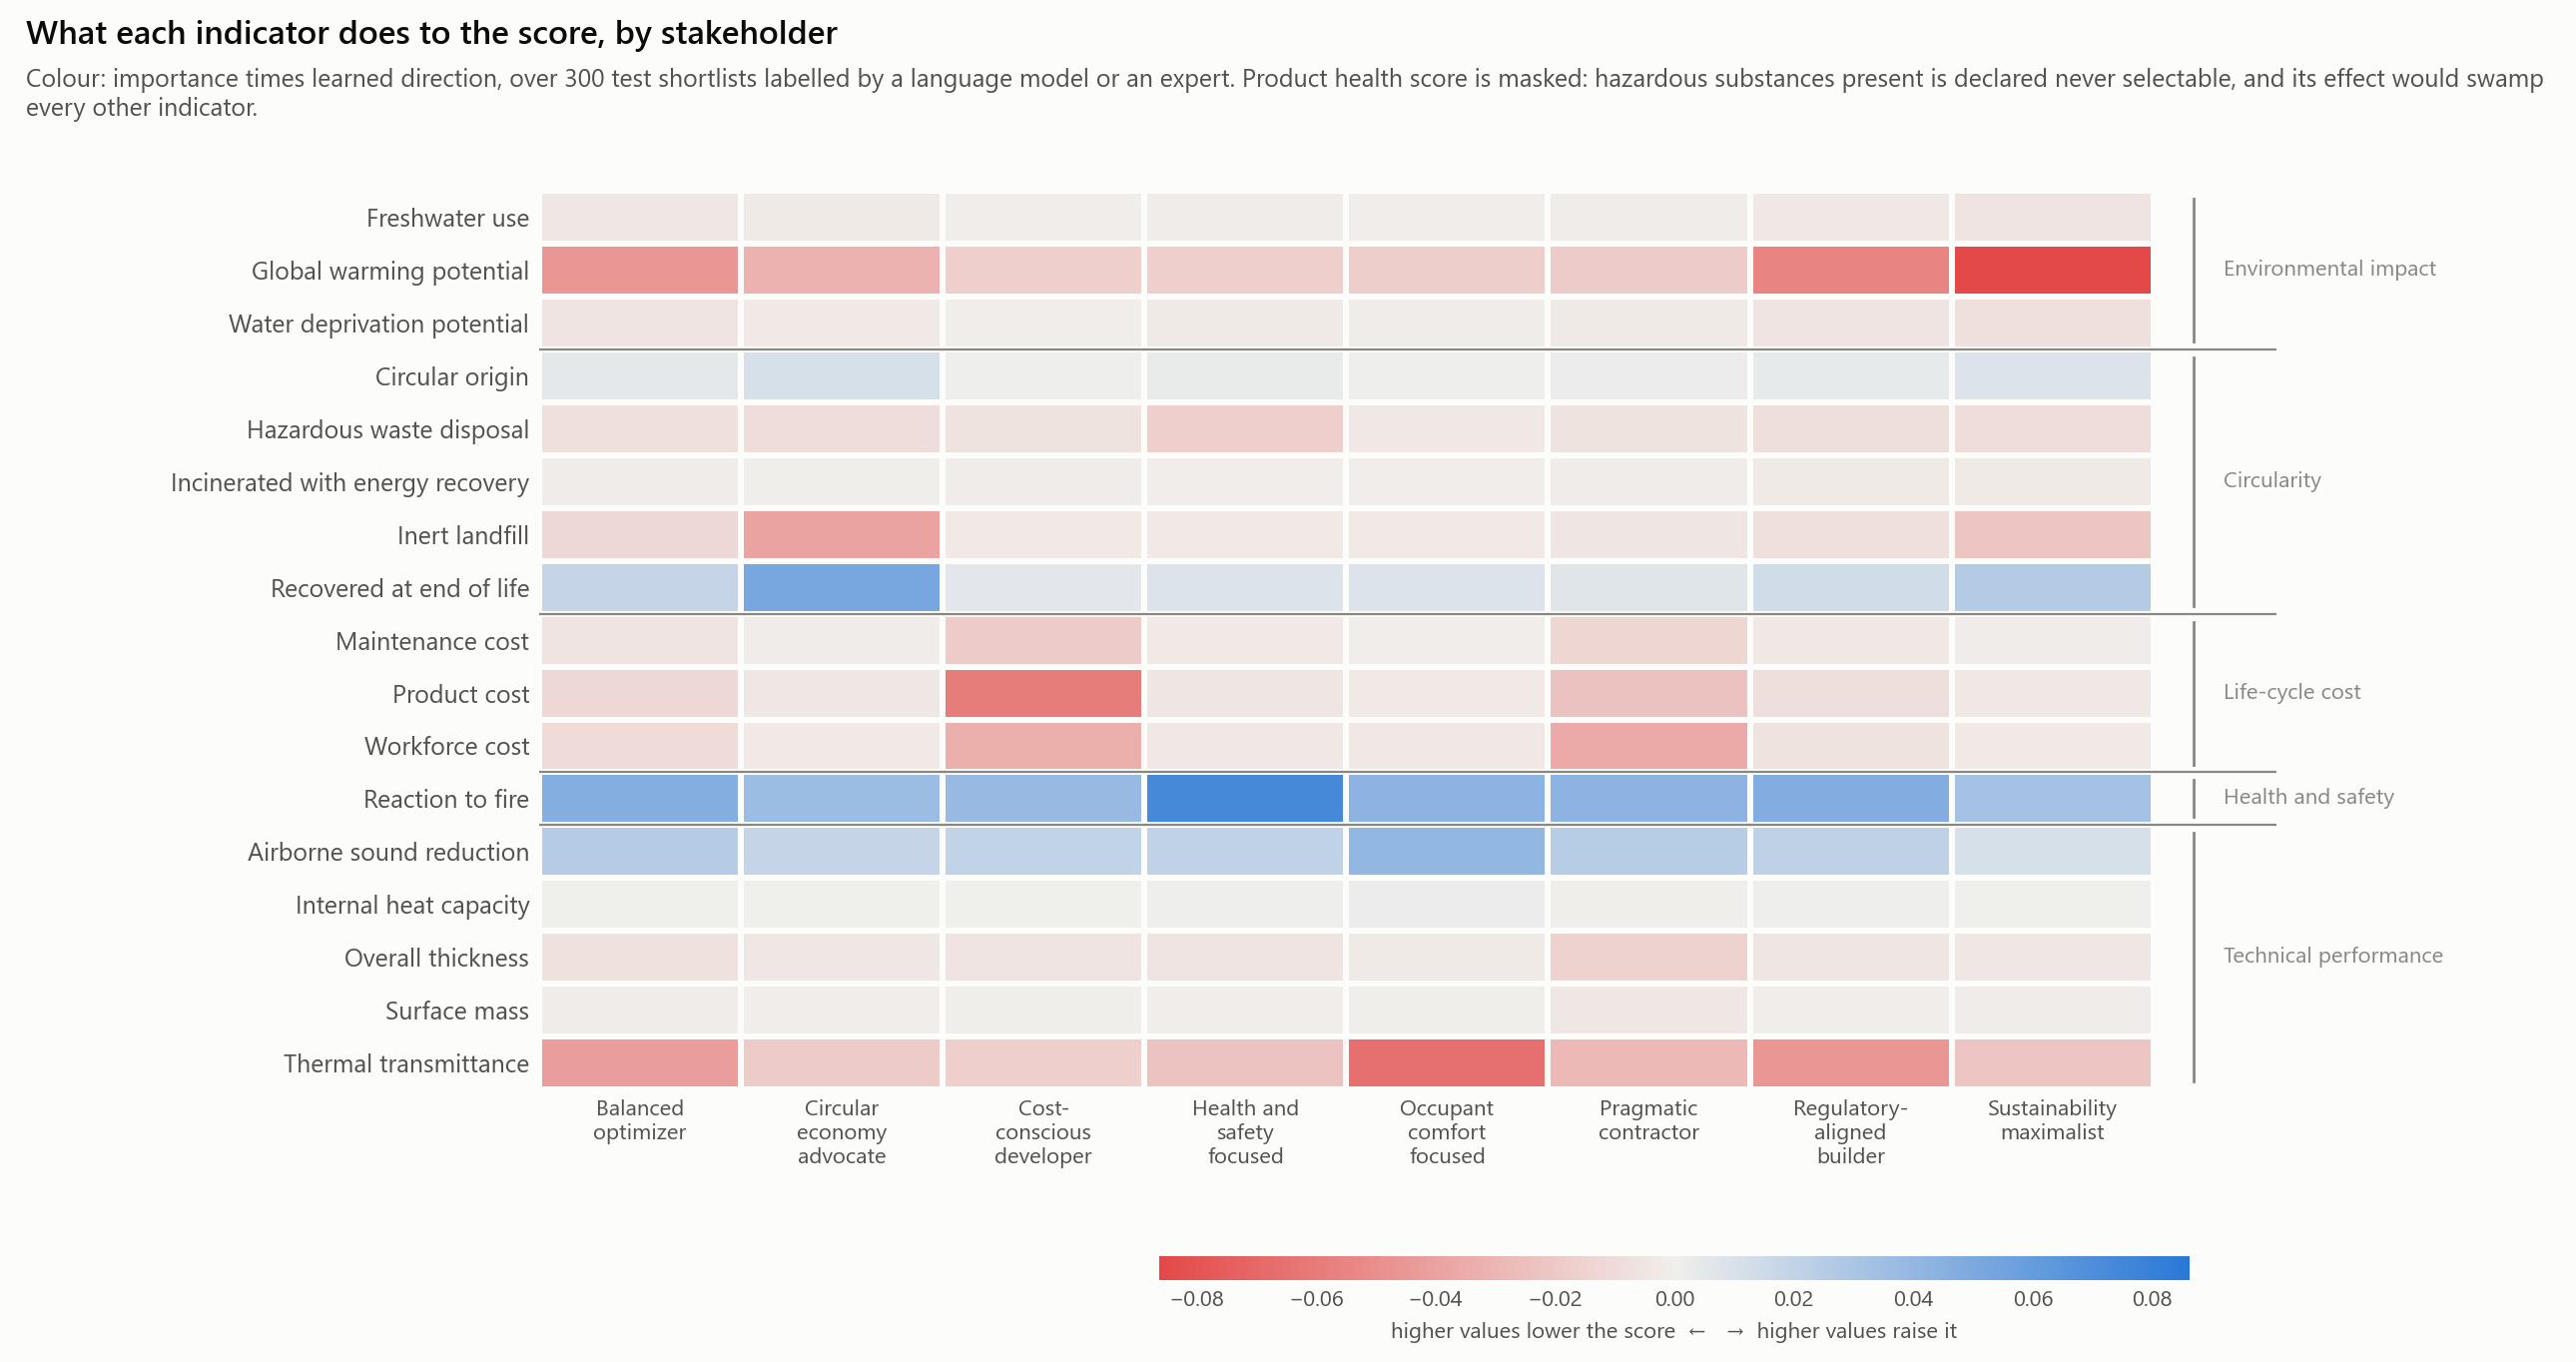

Source data for this figure (header and first rows):
condition, indicator, family, importance, direction, signed, alternatives
balanced_optimizer, gwp, environmental_impact, 0.06331, -0.729, -0.04616, 1086
balanced_optimizer, wdp, environmental_impact, 0.00751, -0.726, -0.00545, 752
balanced_optimizer, fwu, environmental_impact, 0.00732, -0.557, -0.00408, 820
balanced_optimizer, circ_orig, circularity, 0.01214, 0.428, 0.0052, 1033
balanced_optimizer, fu_recyc, circularity, 0.02542, 0.73, 0.01857, 1056
balanced_optimizer, fu_incin, circularity, 0.00575, -0.352, -0.00202, 1099
balanced_optimizer, fu_inert, circularity, 0.0139, -0.832, -0.01156, 1048
balanced_optimizer, fu_haz, circularity, 0.01893, -0.427, -0.00807, 1099
balanced_optimizer, cost_product, cost, 0.02119, -0.572, -0.01212, 1103
balanced_optimizer, cost_labour, cost, 0.01695, -0.59, -0.01, 1103
balanced_optimizer, cost_maintenance, cost, 0.01439, -0.398, -0.00573, 1103
balanced_optimizer, health, health_safety, 0.07592, 0.905, 0.06869, 870
balanced_optimizer, u_value, performance, 0.05595, -0.748, -0.04187, 1103
balanced_optimizer, acoustic_reduction, performance, 0.04687, 0.546, 0.02557, 1103
balanced_optimizer, surface_mass, performance, 0.00909, -0.164, -0.00149, 1103
balanced_optimizer, heat_capacity, performance, 0.00855, 0.063, 0.00053, 1103
balanced_optimizer, fire_reaction, health_safety, 0.06929, 0.673, 0.04663, 1103
balanced_optimizer, thickness, performance, 0.01254, -0.583, -0.00731, 1103
circular_economy_advocate, gwp, environmental_impact, 0.04446, -0.699, -0.03107, 1086
circular_economy_advocate, wdp, environmental_impact, 0.00502, -0.597, -0.00299, 752
circular_economy_advocate, fwu, environmental_impact, 0.00575, -0.456, -0.00262, 820
circular_economy_advocate, circ_orig, circularity, 0.02571, 0.431, 0.01109, 1033
circular_economy_advocate, fu_recyc, circularity, 0.0699, 0.751, 0.05248, 1056
circular_economy_advocate, fu_incin, circularity, 0.00712, -0.022, -0.00016, 1099
circular_economy_advocate, fu_inert, circularity, 0.04768, -0.828, -0.03946, 1048
circular_economy_advocate, fu_haz, circularity, 0.02304, -0.393, -0.00905, 1099
circular_economy_advocate, cost_product, cost, 0.00989, -0.414, -0.0041, 1103
circular_economy_advocate, cost_labour, cost, 0.00687, -0.475, -0.00326, 1103
circular_economy_advocate, cost_maintenance, cost, 0.0061, -0.243, -0.00148, 1103
circular_economy_advocate, health, health_safety, 0.05087, 0.851, 0.04328, 870
circular_economy_advocate, u_value, performance, 0.02637, -0.703, -0.01854, 1103
circular_economy_advocate, acoustic_reduction, performance, 0.03518, 0.53, 0.01866, 1103
circular_economy_advocate, surface_mass, performance, 0.00655, -0.11, -0.00072, 1103
circular_economy_advocate, heat_capacity, performance, 0.00544, 0.093, 0.00051, 1103
circular_economy_advocate, fire_reaction, health_safety, 0.05526, 0.661, 0.03651, 1103
circular_economy_advocate, thickness, performance, 0.00944, -0.495, -0.00467, 1103
cost_conscious_developer, gwp, environmental_impact, 0.02381, -0.696, -0.01658, 1086
cost_conscious_developer, wdp, environmental_impact, 0.00272, -0.355, -0.00096, 752
cost_conscious_developer, fwu, environmental_impact, 0.00335, -0.253, -0.00085, 820
cost_conscious_developer, circ_orig, circularity, 0.00772, 0.11, 0.00085, 1033
cost_conscious_developer, fu_recyc, circularity, 0.00978, 0.555, 0.00542, 1056
cost_conscious_developer, fu_incin, circularity, 0.00343, -0.478, -0.00164, 1099
cost_conscious_developer, fu_inert, circularity, 0.00486, -0.691, -0.00336, 1048
cost_conscious_developer, fu_haz, circularity, 0.01464, -0.441, -0.00646, 1099
cost_conscious_developer, cost_product, cost, 0.1023, -0.575, -0.05885, 1103
cost_conscious_developer, cost_labour, cost, 0.06119, -0.54, -0.03305, 1103
cost_conscious_developer, cost_maintenance, cost, 0.05014, -0.364, -0.01827, 1103
cost_conscious_developer, health, health_safety, 0.05344, 0.828, 0.04427, 870
cost_conscious_developer, u_value, performance, 0.026, -0.64, -0.01665, 1103
cost_conscious_developer, acoustic_reduction, performance, 0.04128, 0.497, 0.02051, 1103
cost_conscious_developer, surface_mass, performance, 0.00674, -0.092, -0.00062, 1103
cost_conscious_developer, heat_capacity, performance, 0.00526, 0.107, 0.00056, 1103
cost_conscious_developer, fire_reaction, health_safety, 0.0574, 0.671, 0.03852, 1103
cost_conscious_developer, thickness, performance, 0.01192, -0.463, -0.00552, 1103
health_safety_focused, gwp, environmental_impact, 0.02414, -0.676, -0.01632, 1086
health_safety_focused, wdp, environmental_impact, 0.00368, -0.617, -0.00227, 752
health_safety_focused, fwu, environmental_impact, 0.00393, -0.413, -0.00162, 820
health_safety_focused, circ_orig, circularity, 0.00712, 0.381, 0.00272, 1033
health_safety_focused, fu_recyc, circularity, 0.01335, 0.63, 0.00841, 1056
health_safety_focused, fu_incin, circularity, 0.00527, -0.166, -0.00088, 1099
... 84 more rows
